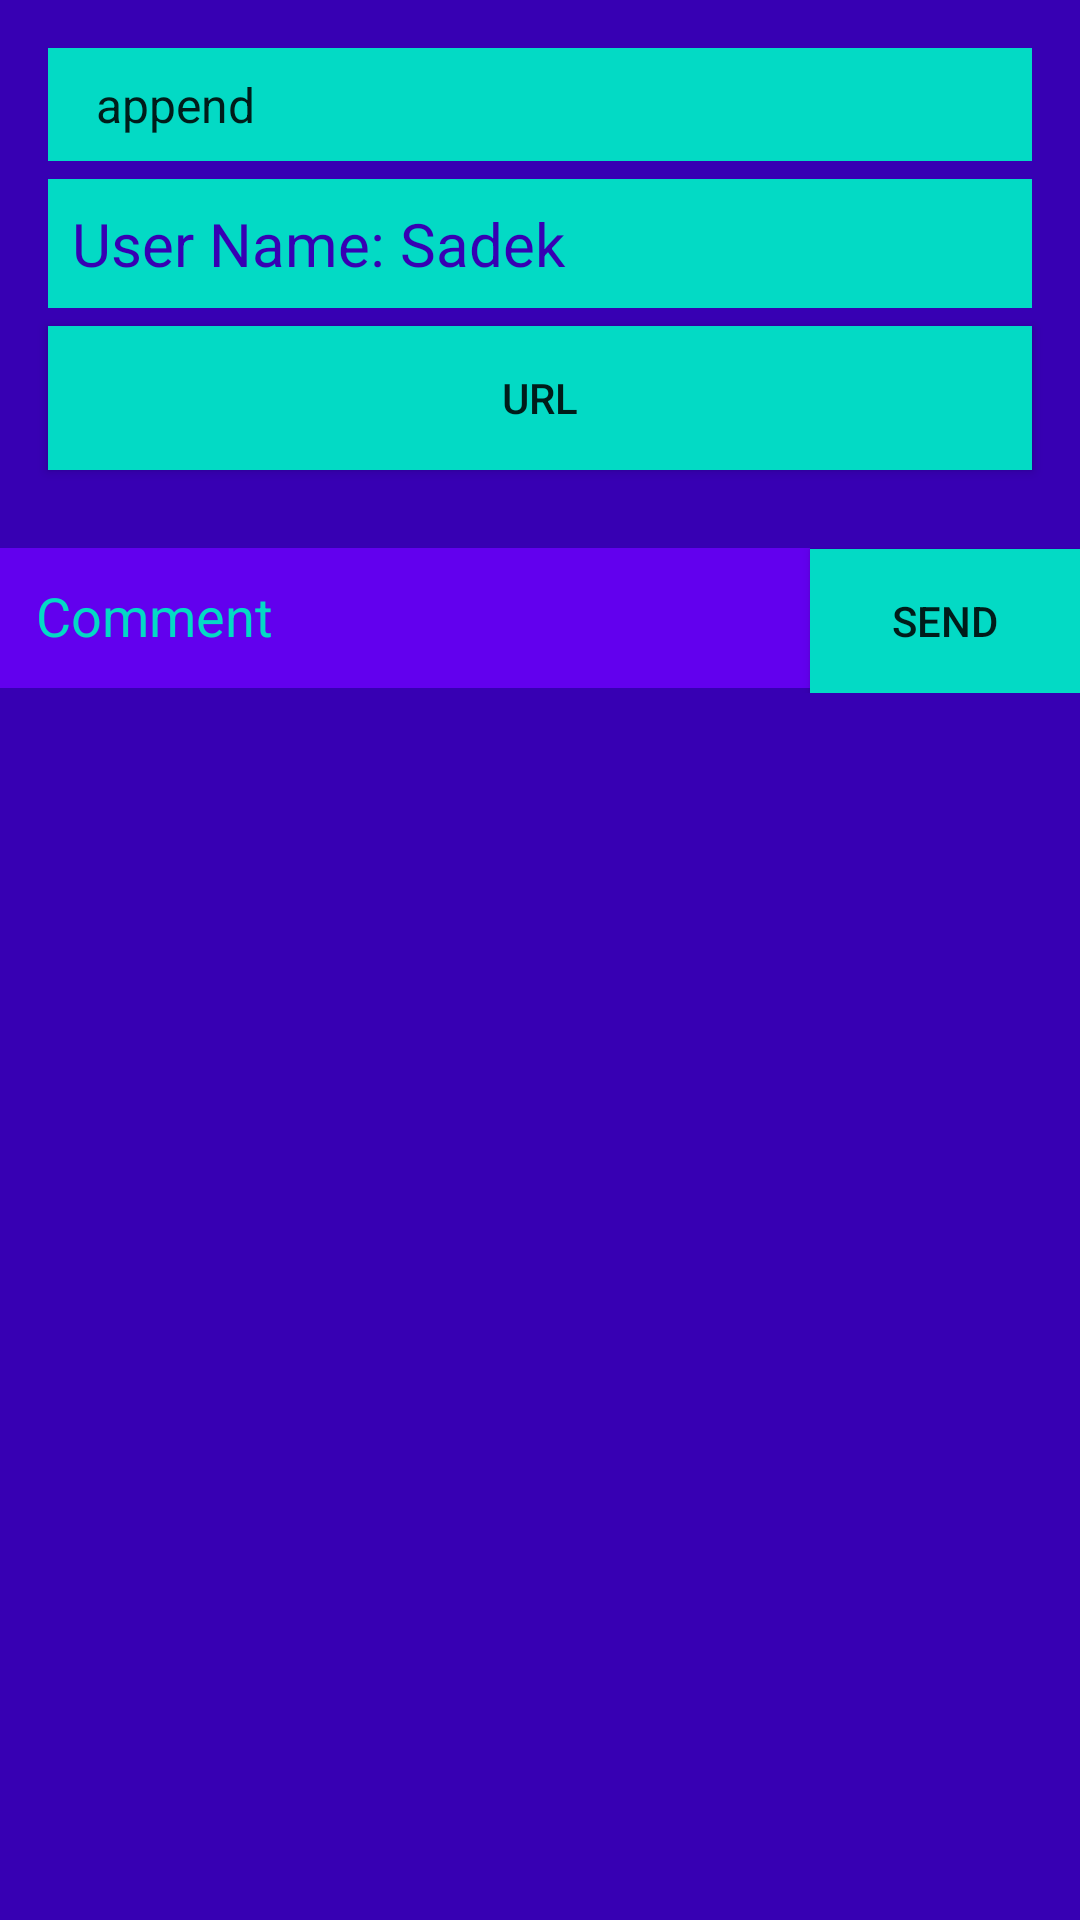

Reconstruct the res/layout file that produces this screen, plus the resources it refers to.
<!-- AndroidManifest.xml: application theme AppTheme -->
<!-- res/layout/activity_active_list_details.xml -->
<?xml version="1.0" encoding="utf-8"?>
<ScrollView xmlns:android="http://schemas.android.com/apk/res/android"
    xmlns:tools="http://schemas.android.com/tools"
    android:layout_width="match_parent"
    android:layout_height="match_parent"
    android:background="@color/colorPrimaryDark"
    android:fillViewport="true"
    tools:context="com.example.mahmoud.leaderboard.ActiveListDetailsActivity">

    <LinearLayout
        android:layout_width="match_parent"
        android:layout_height="match_parent"
        android:orientation="vertical">

        <Spinner
            android:id="@+id/spinner1"
            android:layout_width="match_parent"
            android:layout_height="wrap_content"
            android:layout_marginBottom="6dp"
            android:layout_marginLeft="16dp"
            android:layout_marginRight="16dp"
            android:layout_marginTop="16dp"
            android:background="@color/colorAccent"
            android:entries="@array/status"
            android:padding="8dp"
            android:prompt="@string/status" />

        <TextView
            android:id="@+id/username"
            android:layout_width="match_parent"
            android:layout_height="wrap_content"
            android:layout_marginBottom="6dp"
            android:layout_marginLeft="16dp"
            android:layout_marginRight="16dp"
            android:background="@color/colorAccent"
            android:padding="8dp"
            android:text="User Name: Sadek"
            android:textColor="@color/colorPrimaryDark"
            android:textSize="20sp" />

        <Button
            android:id="@+id/url_button"
            android:layout_width="match_parent"
            android:layout_height="wrap_content"
            android:layout_marginBottom="6dp"
            android:layout_marginLeft="16dp"
            android:layout_marginRight="16dp"
            android:background="@color/colorAccent"
            android:text="url" />

        <FrameLayout
            android:layout_width="match_parent"
            android:layout_height="wrap_content">

            <ListView
                android:id="@+id/coment_list"
                android:layout_width="match_parent"
                android:layout_height="wrap_content"
                android:layout_marginBottom="50dp"
                android:layout_marginTop="16dp"></ListView>

            <LinearLayout
                android:layout_width="match_parent"
                android:layout_height="match_parent"
                android:layout_marginTop="20dp"
                android:gravity="bottom"
                android:orientation="horizontal">

                <EditText
                    android:id="@+id/comment_text"
                    android:layout_width="0dp"
                    android:layout_height="wrap_content"
                    android:layout_weight="3"
                    android:background="@color/colorPrimary"
                    android:gravity="bottom"
                    android:hint="Comment"
                    android:padding="12sp"
                    android:textColorHint="@color/colorAccent" />

                <Button
                    android:id="@+id/send"
                    android:layout_width="0dp"
                    android:layout_height="wrap_content"
                    android:layout_weight="1"
                    android:background="@color/colorAccent"
                    android:text="send" />
            </LinearLayout>
        </FrameLayout>
    </LinearLayout>
</ScrollView>
<!-- resources referenced by this layout -->
<resources>
  <string-array name="status">
          <item>append</item>
          <item>approved</item>
          <item>rejected&gt;</item>
      </string-array>
  <string name="status">Status</string>
  <style name="AppTheme" parent="Theme.AppCompat.Light.DarkActionBar">
          
          <item name="colorPrimary">@color/colorPrimary</item>
          <item name="colorPrimaryDark">@color/colorPrimaryDark</item>
          <item name="colorAccent">@color/colorAccent</item>
      </style>
  <!-- not gathered from this repository: default colours our renderer supplied (Android Studio template values) -->
  <color name="colorPrimary">#FF6200EE</color>
  <color name="colorPrimaryDark">#FF3700B3</color>
  <color name="colorAccent">#FF03DAC5</color>
</resources>
